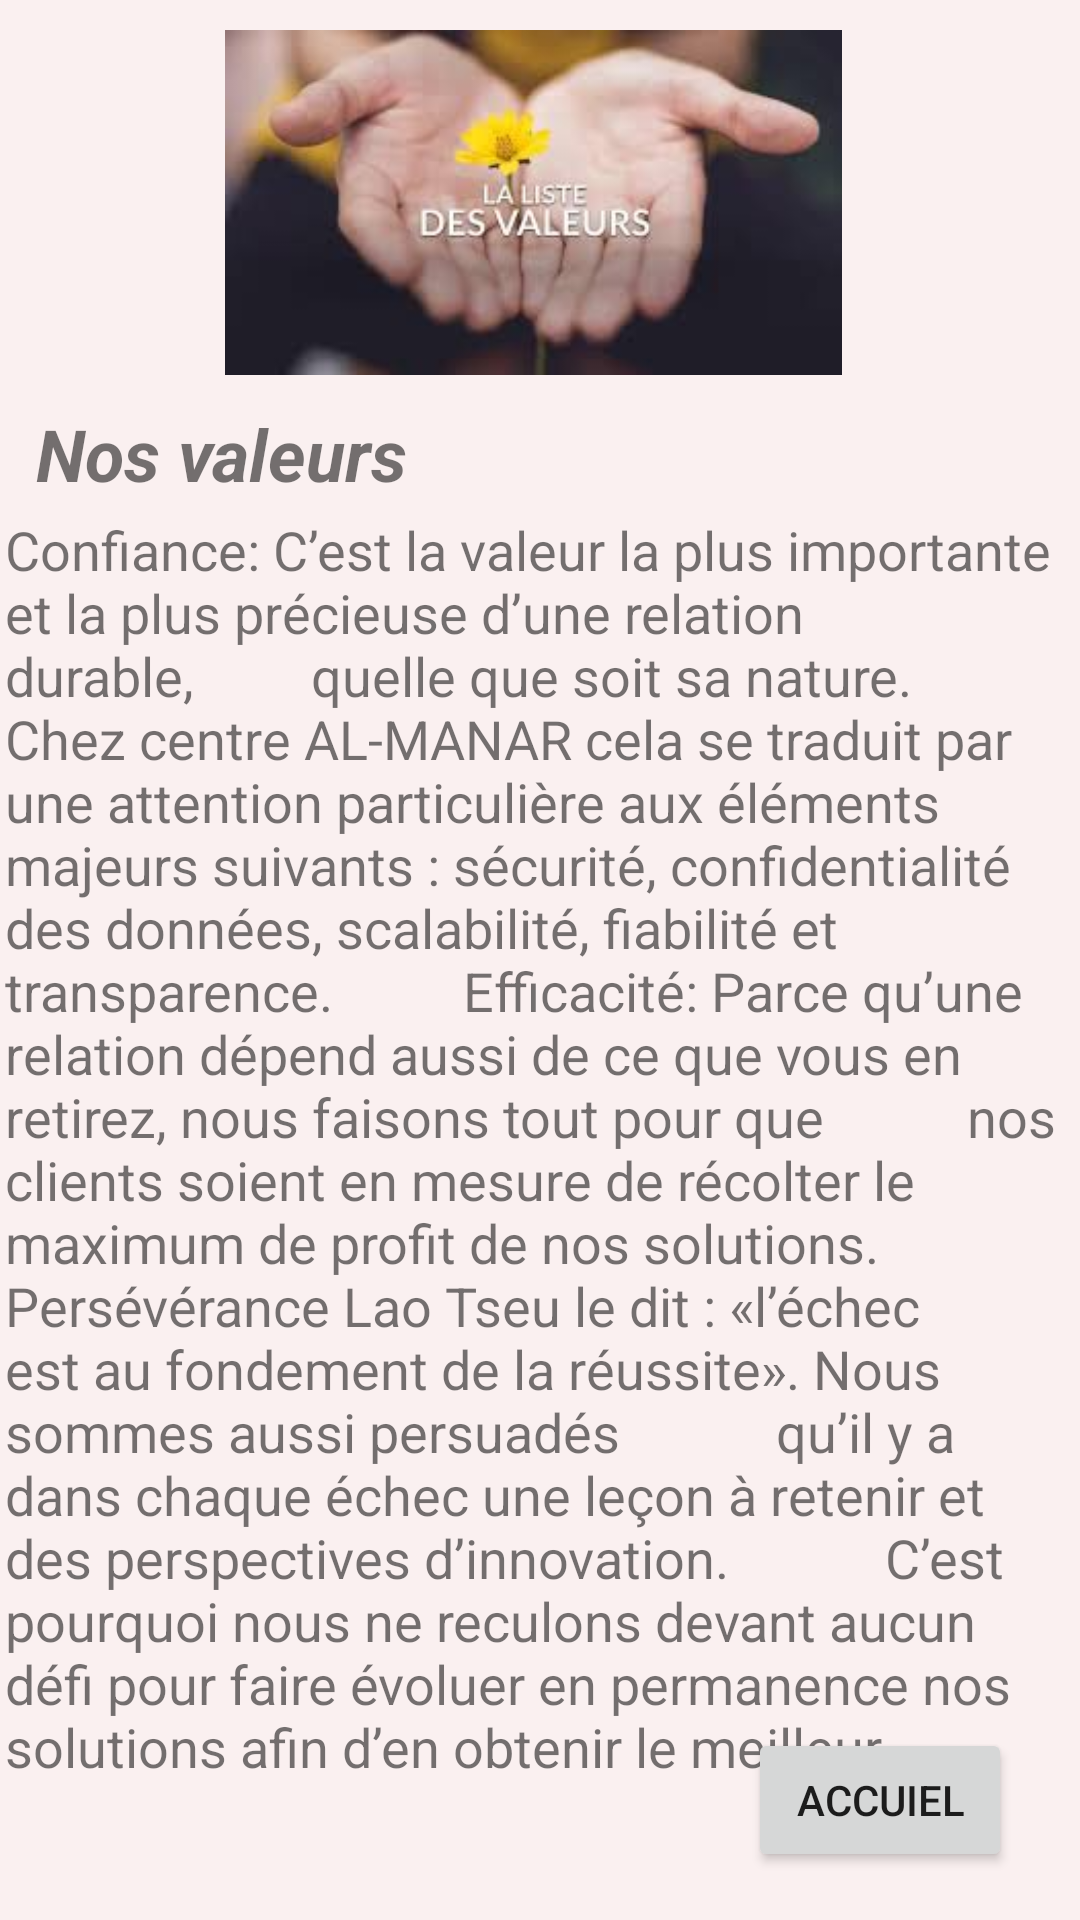

The Android layout XML behind this screen, and the referenced resources:
<!-- AndroidManifest.xml: application theme Theme.CentreAlmanarDeVarenne -->
<!-- res/layout/activity_valeur.xml -->
<?xml version="1.0" encoding="utf-8"?>
<androidx.constraintlayout.widget.ConstraintLayout xmlns:android="http://schemas.android.com/apk/res/android"
    xmlns:app="http://schemas.android.com/apk/res-auto"
    xmlns:tools="http://schemas.android.com/tools"
    android:layout_width="match_parent"
    android:layout_height="match_parent"
    android:background="#FAF0F0"
    tools:context=".valeurActivity">


    <Button
        android:id="@+id/butAcueilIdent"
        android:layout_width="wrap_content"
        android:layout_height="wrap_content"
        android:layout_marginBottom="16dp"
        android:text="Accuiel"
        app:layout_constraintBottom_toBottomOf="parent"
        app:layout_constraintEnd_toEndOf="parent"
        app:layout_constraintHorizontal_bias="0.917"
        app:layout_constraintStart_toStartOf="parent" />

    <ImageView
        android:id="@+id/imageView4"
        android:layout_width="331dp"
        android:layout_height="115dp"
        android:layout_marginStart="8dp"
        android:layout_marginTop="10dp"
        android:layout_marginEnd="8dp"
        android:layout_marginBottom="8dp"
        app:layout_constraintBottom_toTopOf="@+id/textidentite"
        app:layout_constraintEnd_toEndOf="parent"
        app:layout_constraintHorizontal_bias="0.333"
        app:layout_constraintStart_toStartOf="parent"
        app:layout_constraintTop_toTopOf="parent"
        app:layout_constraintVertical_bias="0.516"
        app:srcCompat="@drawable/valeurs" />

    <TextView
        android:id="@+id/textidentite"
        android:layout_width="202dp"
        android:layout_height="26dp"
        android:layout_marginTop="10dp"
        android:text="Nos valeurs"
        android:textSize="24sp"
        android:textStyle="bold|italic"
        app:layout_constraintEnd_toEndOf="parent"
        app:layout_constraintHorizontal_bias="0.076"
        app:layout_constraintStart_toStartOf="parent"
        app:layout_constraintTop_toBottomOf="@+id/imageView4" />

    <TextView
        android:id="@+id/textContIdentite"
        android:layout_width="354dp"
        android:layout_height="424dp"
        android:layout_marginTop="10dp"
        android:text="Confiance: C’est la valeur la plus importante et la plus précieuse d’une relation durable,
        quelle que soit sa nature. Chez centre AL-MANAR cela se traduit par une attention particulière aux éléments
         majeurs suivants : sécurité, confidentialité des données, scalabilité, fiabilité et transparence.
         Efficacité: Parce qu’une relation dépend aussi de ce que vous en retirez, nous faisons tout pour que
          nos clients soient en mesure de récolter le maximum de profit de nos solutions.
          Persévérance Lao Tseu le dit : «l’échec est au fondement de la réussite». Nous sommes aussi persuadés
           qu’il y a dans chaque échec une leçon à retenir et des perspectives d’innovation.
           C’est pourquoi nous ne reculons devant aucun défi pour faire évoluer en permanence nos solutions afin d’en obtenir le meilleur. "
        android:textSize="18sp"
        app:layout_constraintEnd_toEndOf="parent"
        app:layout_constraintHorizontal_bias="0.28"
        app:layout_constraintStart_toStartOf="parent"
        app:layout_constraintTop_toBottomOf="@+id/textidentite" />


</androidx.constraintlayout.widget.ConstraintLayout>
<!-- resources referenced by this layout -->
<resources>
  <!-- drawable valeurs: jpg bitmap (drawable, 5185 bytes) -->
  <style name="Theme.CentreAlmanarDeVarenne" parent="Theme.MaterialComponents.DayNight.DarkActionBar">
          
          <item name="colorPrimary">@color/purple_500</item>
          <item name="colorPrimaryVariant">@color/purple_700</item>
          <item name="colorOnPrimary">@color/white</item>
          
          <item name="colorSecondary">@color/teal_200</item>
          <item name="colorSecondaryVariant">@color/teal_700</item>
          <item name="colorOnSecondary">@color/black</item>
          
          <item name="android:statusBarColor" tools:targetApi="l">?attr/colorPrimaryVariant</item>
          
      </style>
  <!-- not gathered from this repository: default colours our renderer supplied (Android Studio template values) -->
  <color name="purple_500">#FF6200EE</color>
  <color name="purple_700">#FF3700B3</color>
  <color name="teal_200">#FF03DAC5</color>
  <color name="teal_700">#FF018786</color>
  <color name="black">#FF000000</color>
  <color name="white">#FFFFFFFF</color>
</resources>
